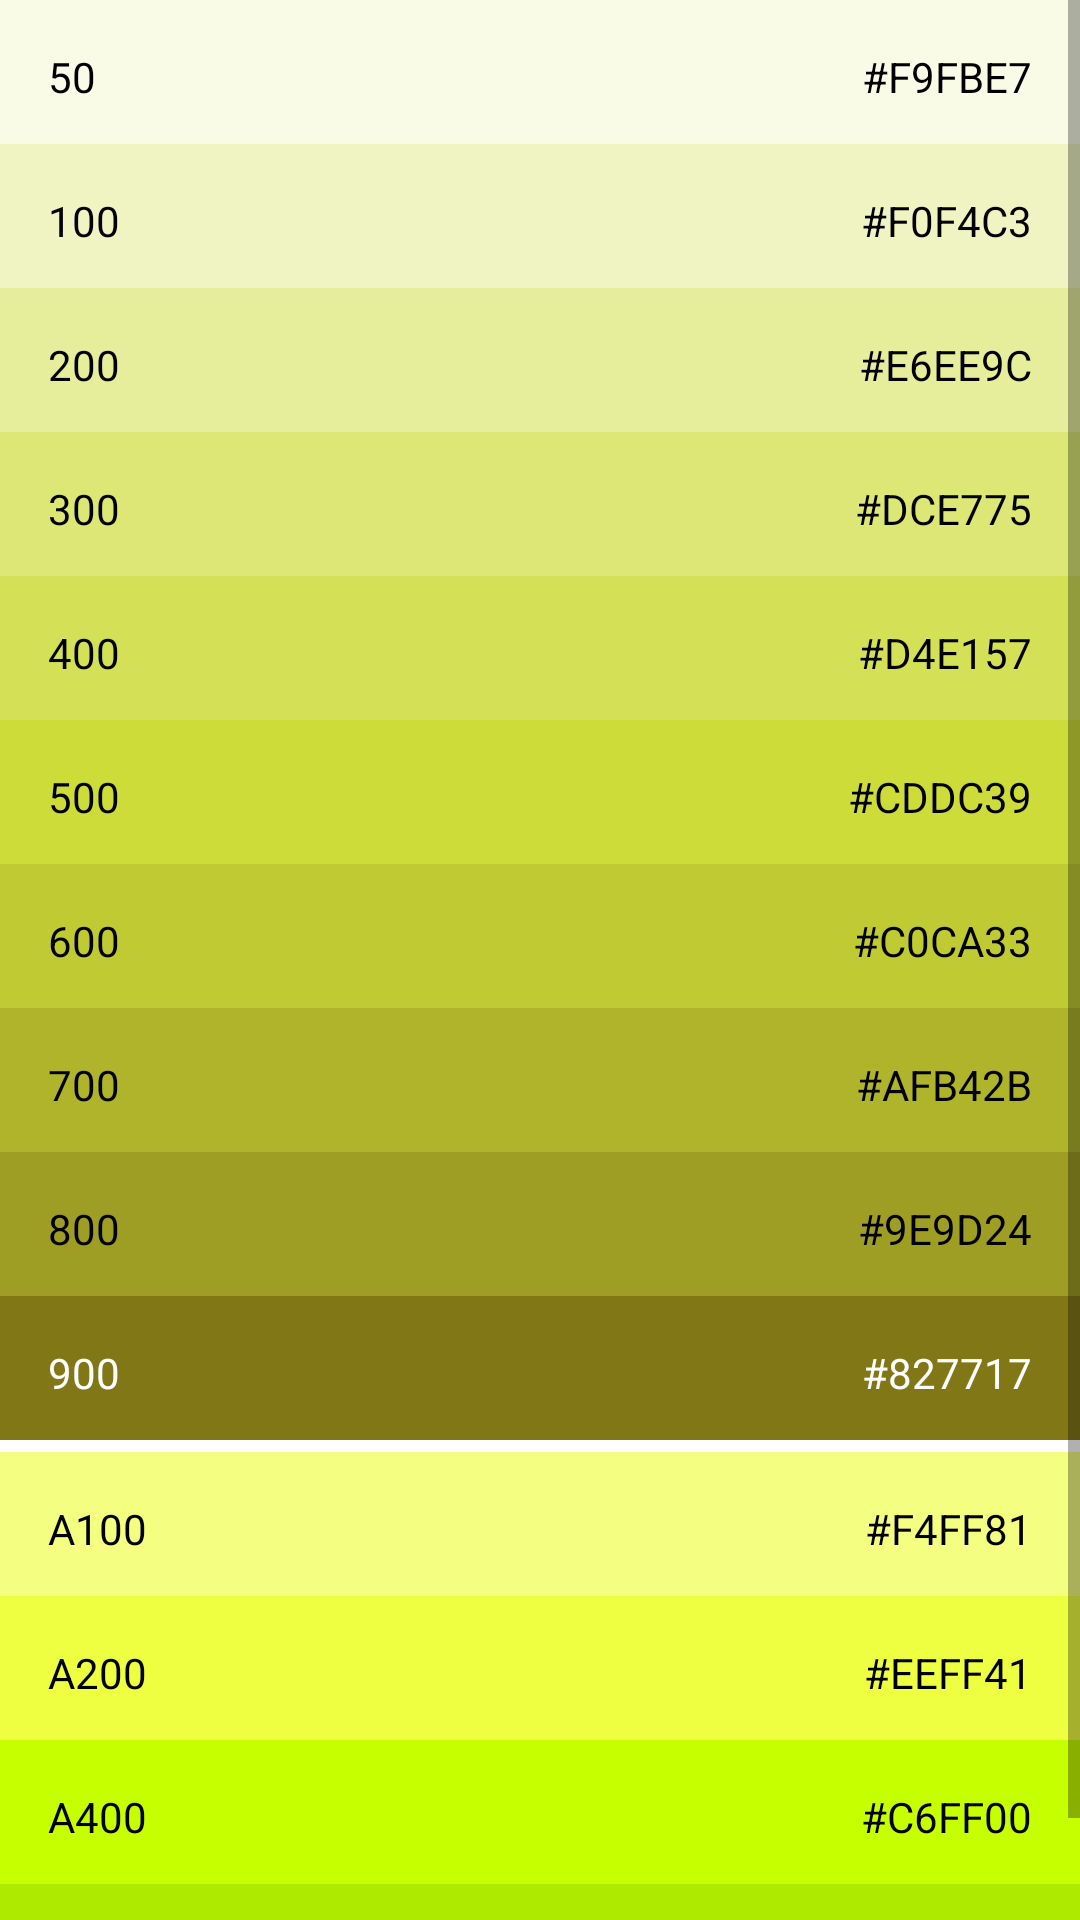

The Android layout XML behind this screen, and the referenced resources:
<!-- AndroidManifest.xml: activity theme Lime_ActionBar -->
<!-- res/layout/activity_lime.xml -->
<?xml version="1.0" encoding="utf-8"?>
<ScrollView xmlns:android="http://schemas.android.com/apk/res/android"
    android:layout_width="match_parent"
    android:layout_height="match_parent"
    android:background="#FFFFFF">

    <LinearLayout
        android:layout_width="match_parent"
        android:layout_height="wrap_content"
        android:orientation="vertical">

        <RelativeLayout
            android:layout_width="match_parent"
            android:layout_height="48dp"
            android:background="#F9FBE7">

            <TextView
                style="@style/Color_Number"
                android:layout_alignParentStart="true"
                android:text="50" />

            <TextView
                style="@style/Color_Code"
                android:layout_alignParentEnd="true"
                android:text="#F9FBE7" />
        </RelativeLayout>

        <RelativeLayout
            android:layout_width="match_parent"
            android:layout_height="48dp"
            android:background="#F0F4C3">

            <TextView
                style="@style/Color_Number"
                android:layout_alignParentStart="true"
                android:text="100" />

            <TextView
                style="@style/Color_Code"
                android:layout_alignParentEnd="true"
                android:text="#F0F4C3" />
        </RelativeLayout>

        <RelativeLayout
            android:layout_width="match_parent"
            android:layout_height="48dp"
            android:background="#E6EE9C">

            <TextView
                style="@style/Color_Number"
                android:layout_alignParentStart="true"
                android:text="200" />

            <TextView
                style="@style/Color_Code"
                android:layout_alignParentEnd="true"
                android:text="#E6EE9C" />
        </RelativeLayout>

        <RelativeLayout
            android:layout_width="match_parent"
            android:layout_height="48dp"
            android:background="#DCE775">

            <TextView
                style="@style/Color_Number"
                android:layout_alignParentStart="true"
                android:text="300" />

            <TextView
                style="@style/Color_Code"
                android:layout_alignParentEnd="true"
                android:text="#DCE775" />
        </RelativeLayout>

        <RelativeLayout
            android:layout_width="match_parent"
            android:layout_height="48dp"
            android:background="#D4E157">

            <TextView
                style="@style/Color_Number"
                android:layout_alignParentStart="true"
                android:text="400" />

            <TextView
                style="@style/Color_Code"
                android:layout_alignParentEnd="true"
                android:text="#D4E157" />
        </RelativeLayout>

        <RelativeLayout
            android:layout_width="match_parent"
            android:layout_height="48dp"
            android:background="#CDDC39">

            <TextView
                style="@style/Color_Number"
                android:layout_alignParentStart="true"
                android:text="500" />

            <TextView
                style="@style/Color_Code"
                android:layout_alignParentEnd="true"
                android:text="#CDDC39" />
        </RelativeLayout>

        <RelativeLayout
            android:layout_width="match_parent"
            android:layout_height="48dp"
            android:background="#C0CA33">

            <TextView
                style="@style/Color_Number"
                android:layout_alignParentStart="true"
                android:text="600" />

            <TextView
                style="@style/Color_Code"
                android:layout_alignParentEnd="true"
                android:text="#C0CA33" />
        </RelativeLayout>

        <RelativeLayout
            android:layout_width="match_parent"
            android:layout_height="48dp"
            android:background="#AFB42B">

            <TextView
                style="@style/Color_Number"
                android:layout_alignParentStart="true"
                android:text="700" />

            <TextView
                style="@style/Color_Code"
                android:layout_alignParentEnd="true"
                android:text="#AFB42B" />
        </RelativeLayout>

        <RelativeLayout
            android:layout_width="match_parent"
            android:layout_height="48dp"
            android:background="#9E9D24">

            <TextView
                style="@style/Color_Number"
                android:layout_alignParentStart="true"
                android:text="800" />

            <TextView
                style="@style/Color_Code"
                android:layout_alignParentEnd="true"
                android:text="#9E9D24" />
        </RelativeLayout>

        <RelativeLayout
            android:layout_width="match_parent"
            android:layout_height="48dp"
            android:background="#827717">

            <TextView
                style="@style/Color_Number"
                android:layout_alignParentStart="true"
                android:text="900"
                android:textColor="#FFFFFF" />

            <TextView
                style="@style/Color_Code"
                android:layout_alignParentEnd="true"
                android:text="#827717"
                android:textColor="#FFFFFF" />
        </RelativeLayout>

        <View
            android:layout_width="match_parent"
            android:layout_height="4dp"
            android:background="#FFFFFF" />

        <RelativeLayout
            android:layout_width="match_parent"
            android:layout_height="48dp"
            android:background="#F4FF81">

            <TextView
                style="@style/Color_Number"
                android:layout_alignParentStart="true"
                android:text="A100" />

            <TextView
                style="@style/Color_Code"
                android:layout_alignParentEnd="true"
                android:text="#F4FF81" />
        </RelativeLayout>

        <RelativeLayout
            android:layout_width="match_parent"
            android:layout_height="48dp"
            android:background="#EEFF41">

            <TextView
                style="@style/Color_Number"
                android:layout_alignParentStart="true"
                android:text="A200" />

            <TextView
                style="@style/Color_Code"
                android:layout_alignParentEnd="true"
                android:text="#EEFF41" />
        </RelativeLayout>

        <RelativeLayout
            android:layout_width="match_parent"
            android:layout_height="48dp"
            android:background="#C6FF00">

            <TextView
                style="@style/Color_Number"
                android:layout_alignParentStart="true"
                android:text="A400" />

            <TextView
                style="@style/Color_Code"
                android:layout_alignParentEnd="true"
                android:text="#C6FF00" />
        </RelativeLayout>

        <RelativeLayout
            android:layout_width="match_parent"
            android:layout_height="48dp"
            android:background="#AEEA00">

            <TextView
                style="@style/Color_Number"
                android:layout_alignParentStart="true"
                android:text="A700" />

            <TextView
                style="@style/Color_Code"
                android:layout_alignParentEnd="true"
                android:text="#AEEA00" />
        </RelativeLayout>
    </LinearLayout>
</ScrollView>
<!-- resources referenced by this layout -->
<resources>
  <style name="Color_Code">
          
          <item name="android:layout_centerVertical">true</item>
          <item name="android:background">#00000000</item>
          <item name="android:textColor">#000000</item>
          <item name="android:layout_width">wrap_content</item>
          <item name="android:layout_height">wrap_content</item>
          <item name="android:layout_margin">16dp</item>
      </style>
  <style name="Color_Number">
          
          <item name="android:textColor">#000000</item>
          <item name="android:background">#00000000</item>
          <item name="android:layout_centerVertical">true</item>
          <item name="android:layout_margin">16dp</item>
          <item name="android:layout_width">wrap_content</item>
          <item name="android:layout_height">wrap_content</item>
      </style>
  <style name="Lime_ActionBar" parent="@style/Theme.AppCompat.Light.DarkActionBar">
          <item name="android:background">@color/lime</item>
      </style>
  <color name="lime">#CDDC39</color>
</resources>
